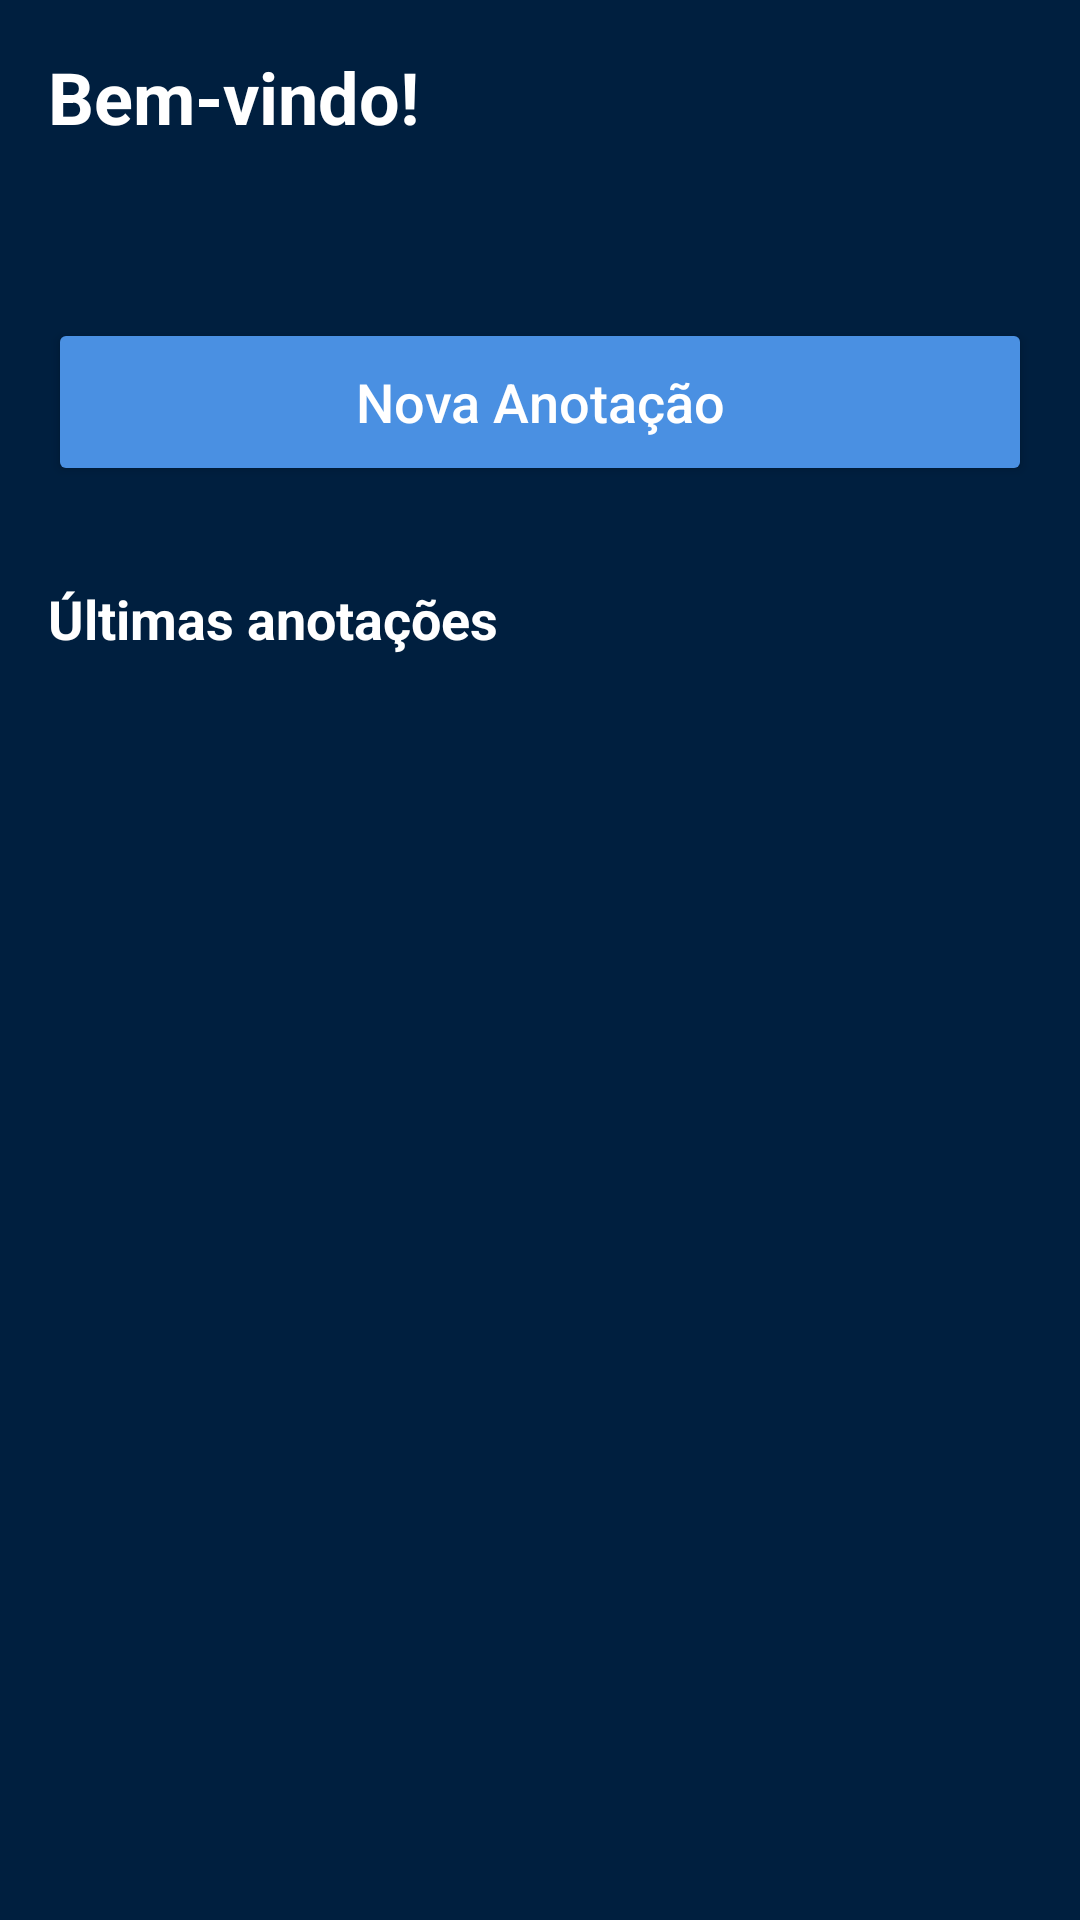

Reconstruct the res/layout file that produces this screen, plus the resources it refers to.
<!-- AndroidManifest.xml: application theme Theme.Diario_Inteligente_DMO2 -->
<!-- res/layout/activity_home.xml -->
<?xml version="1.0" encoding="utf-8"?>
<androidx.constraintlayout.widget.ConstraintLayout
    xmlns:android="http://schemas.android.com/apk/res/android"
    xmlns:app="http://schemas.android.com/apk/res-auto"
    xmlns:tools="http://schemas.android.com/tools"
    android:id="@+id/home_root"
    android:layout_width="match_parent"
    android:layout_height="match_parent"
    android:padding="16dp"
    android:background="#001F3F"
    tools:context=".ui.activity.HomeActivity">

    <TextView
        android:id="@+id/tvWelcome"
        android:layout_width="0dp"
        android:layout_height="wrap_content"
        android:text="Bem-vindo!"
        android:textSize="24sp"
        android:textStyle="bold"
        android:textColor="#FFFFFF"
        app:layout_constraintTop_toTopOf="parent"
        app:layout_constraintStart_toStartOf="parent"
        app:layout_constraintEnd_toEndOf="parent" />

    <TextView
        android:id="@+id/tvDate"
        android:layout_width="0dp"
        android:layout_height="wrap_content"
        android:text=""
        android:textSize="16sp"
        android:textColor="#BBDEFB"
        app:layout_constraintTop_toBottomOf="@id/tvWelcome"
        app:layout_constraintStart_toStartOf="parent"
        app:layout_constraintEnd_toEndOf="parent"
        android:layout_marginTop="4dp"/>

    <Button
        android:id="@+id/btnNewEntry"
        android:layout_width="0dp"
        android:layout_height="56dp"
        android:text="Nova Anotação"
        android:textAllCaps="false"
        android:textSize="18sp"
        android:textColor="#FFFFFF"
        android:layout_marginTop="32dp"
        android:backgroundTint="#4A90E2"
        app:cornerRadius="16dp"
        android:elevation="8dp"
        app:layout_constraintTop_toBottomOf="@id/tvDate"
        app:layout_constraintStart_toStartOf="parent"
        app:layout_constraintEnd_toEndOf="parent"/>

    <TextView
        android:id="@+id/tvRecentLabel"
        android:layout_width="wrap_content"
        android:layout_height="wrap_content"
        android:text="Últimas anotações"
        android:textSize="18sp"
        android:textStyle="bold"
        android:layout_marginTop="32dp"
        android:textColor="#FFFFFF"
        app:layout_constraintTop_toBottomOf="@id/btnNewEntry"
        app:layout_constraintStart_toStartOf="parent"/>

    <TextView
        android:id="@+id/tvHint"
        android:layout_width="0dp"
        android:layout_height="wrap_content"
        android:text="Clique no dia para visualizar as anotações completas."
        android:textSize="14sp"
        android:textColor="#BBDEFB"
        android:layout_marginTop="4dp"
        android:visibility="gone"
        app:layout_constraintTop_toBottomOf="@id/tvRecentLabel"
        app:layout_constraintStart_toStartOf="parent"
        app:layout_constraintEnd_toEndOf="parent"/>

    <androidx.recyclerview.widget.RecyclerView
        android:id="@+id/rvRecentEntries"
        android:layout_width="0dp"
        android:layout_height="0dp"
        android:layout_marginTop="8dp"
        app:layout_constraintTop_toBottomOf="@id/tvHint"
        app:layout_constraintStart_toStartOf="parent"
        app:layout_constraintEnd_toEndOf="parent"
        app:layout_constraintBottom_toBottomOf="parent"/>

</androidx.constraintlayout.widget.ConstraintLayout>
<!-- resources referenced by this layout -->
<resources>
  <style name="Theme.Diario_Inteligente_DMO2" parent="Base.Theme.Diario_Inteligente_DMO2" />
  <style name="Base.Theme.Diario_Inteligente_DMO2" parent="Theme.Material3.DayNight.NoActionBar">
          
          
      </style>
</resources>
